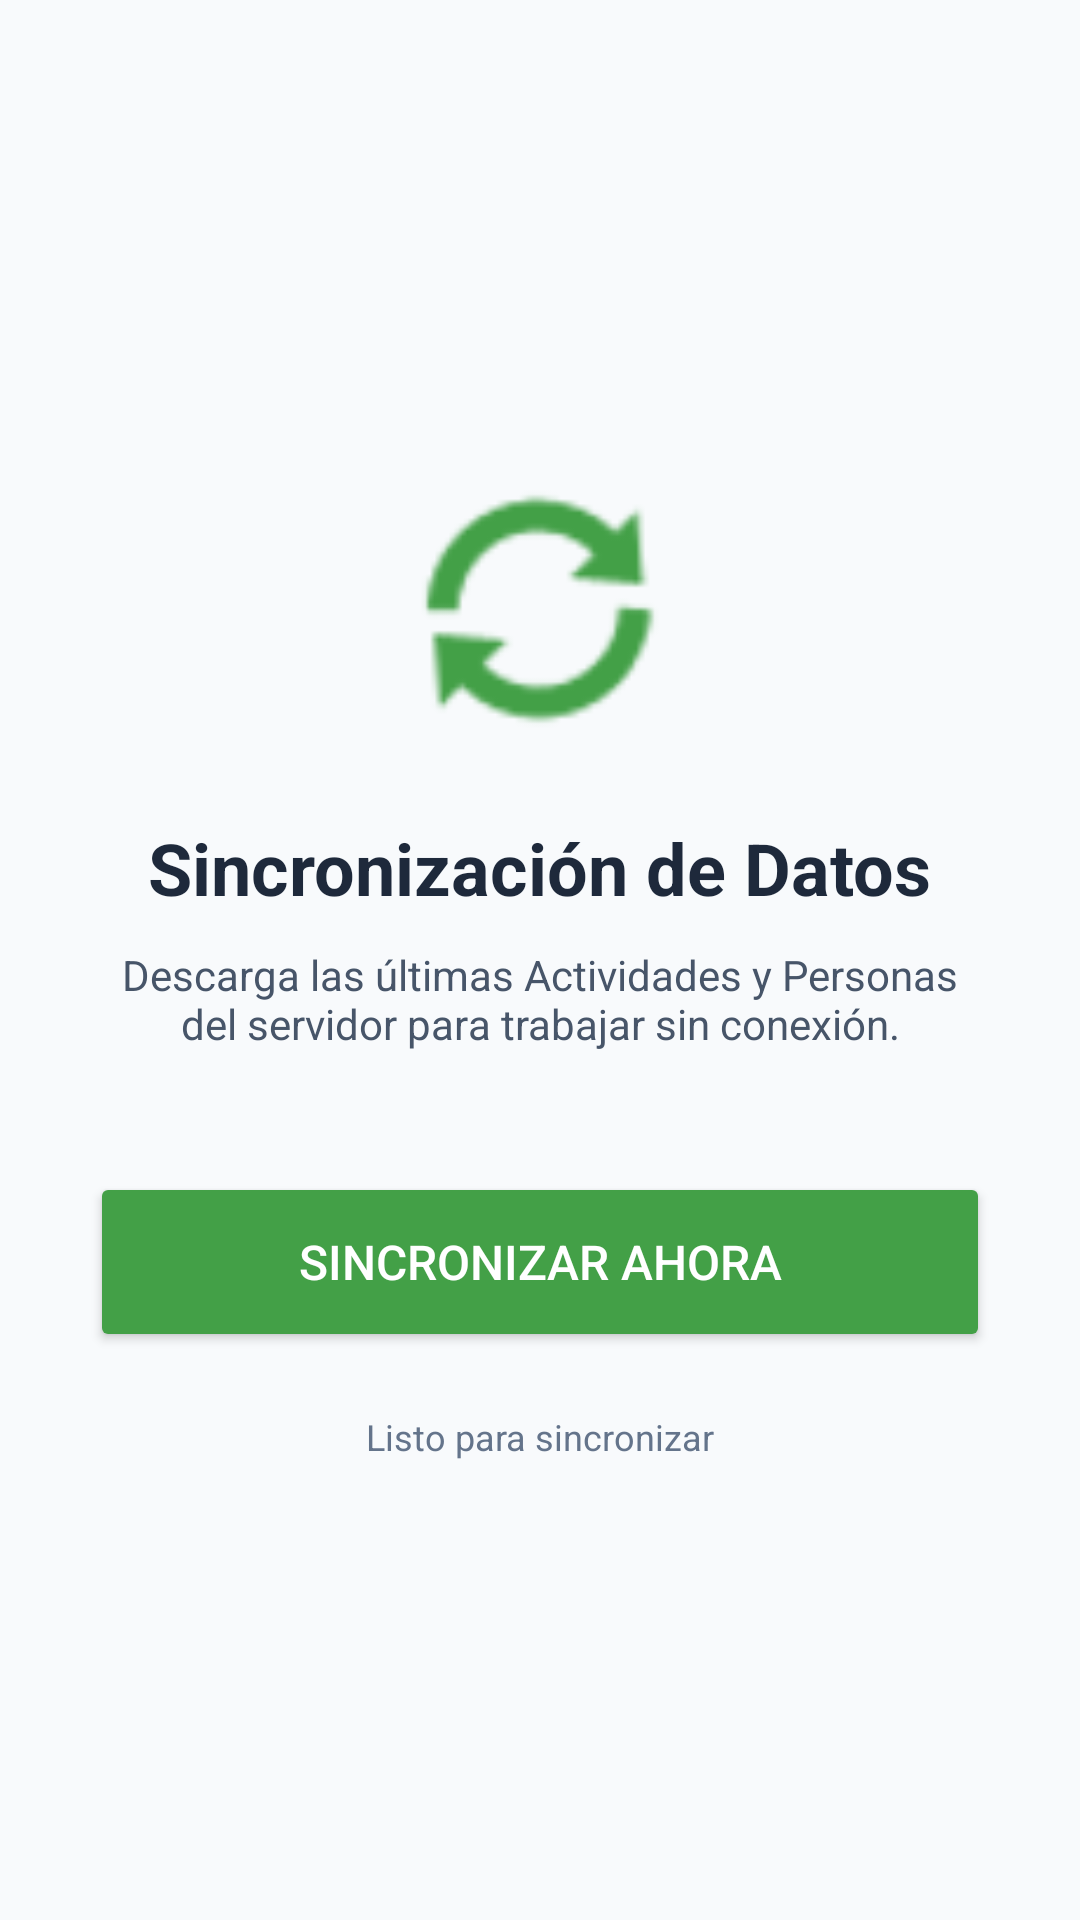

Produce the Android XML layout that renders to this screen, including the resource entries it uses.
<!-- AndroidManifest.xml: application theme Theme.MundoInclusivo -->
<!-- res/layout/fragment_sync.xml -->
<?xml version="1.0" encoding="utf-8"?>
<LinearLayout xmlns:android="http://schemas.android.com/apk/res/android"
    xmlns:app="http://schemas.android.com/apk/res-auto"
    android:layout_width="match_parent"
    android:layout_height="match_parent"
    android:orientation="vertical"
    android:gravity="center"
    android:padding="30dp"
    android:background="@color/color_bg_body"> <ImageView
    android:layout_width="100dp"
    android:layout_height="100dp"
    android:src="@android:drawable/ic_popup_sync"
    android:contentDescription="Icono Sync"
    android:layout_marginBottom="20dp"
    app:tint="?attr/colorPrimary"/> <TextView
    android:layout_width="wrap_content"
    android:layout_height="wrap_content"
    android:text="Sincronización de Datos"
    android:textSize="24sp"
    android:textStyle="bold"
    android:textColor="@color/color_text_dark" android:layout_marginBottom="10dp"/>

    <TextView
        android:layout_width="wrap_content"
        android:layout_height="wrap_content"
        android:text="Descarga las últimas Actividades y Personas del servidor para trabajar sin conexión."
        android:textAlignment="center"
        android:textColor="@color/color_text_medium" android:textSize="14sp"
        android:layout_marginBottom="40dp"/>

    <ProgressBar
        android:id="@+id/progressBarSync"
        android:layout_width="wrap_content"
        android:layout_height="wrap_content"
        android:visibility="gone"
        android:layout_marginBottom="20dp"/>

    <Button
        android:id="@+id/btnSync"
        android:layout_width="match_parent"
        android:layout_height="60dp"
        android:text="Sincronizar Ahora"
        android:textSize="16sp"
        android:backgroundTint="?attr/colorPrimary" android:textColor="?attr/colorOnPrimary"/> <TextView
        android:id="@+id/tvSyncStatus"
        android:layout_width="wrap_content"
        android:layout_height="wrap_content"
        android:text="Listo para sincronizar"
        android:layout_marginTop="20dp"
        android:textColor="@color/color_text_light" android:textSize="12sp"/>

</LinearLayout>
<!-- resources referenced by this layout -->
<resources>
  <color name="color_bg_body">#F8FAFC</color>
  <color name="color_text_dark">#1E293B</color>
  <color name="color_text_light">#64748B</color>
  <color name="color_text_medium">#475569</color>
  <style name="Theme.MundoInclusivo" parent="Theme.MaterialComponents.DayNight.DarkActionBar">
          <item name="colorPrimary">@color/color_primary</item>
          <item name="colorPrimaryVariant">@color/color_primary_dark</item>
          <item name="colorOnPrimary">@color/white</item>
          <item name="colorSecondary">@color/color_secondary</item>
          <item name="colorSecondaryVariant">@color/color_ocean</item>
          <item name="colorOnSecondary">@color/white</item>
          <item name="android:colorBackground">@color/color_bg_body</item>
          <item name="colorSurface">@color/color_bg_card</item>
          <item name="android:statusBarColor">?attr/colorPrimaryVariant</item>
      </style>
  <color name="color_primary">#43A047</color>
  <color name="color_primary_dark">#2E7D32</color>
  <color name="white">#FFFFFF</color>
  <color name="color_secondary">#1E88E5</color>
  <color name="color_ocean">#1976D2</color>
  <color name="color_bg_card">#FFFFFF</color>
</resources>
